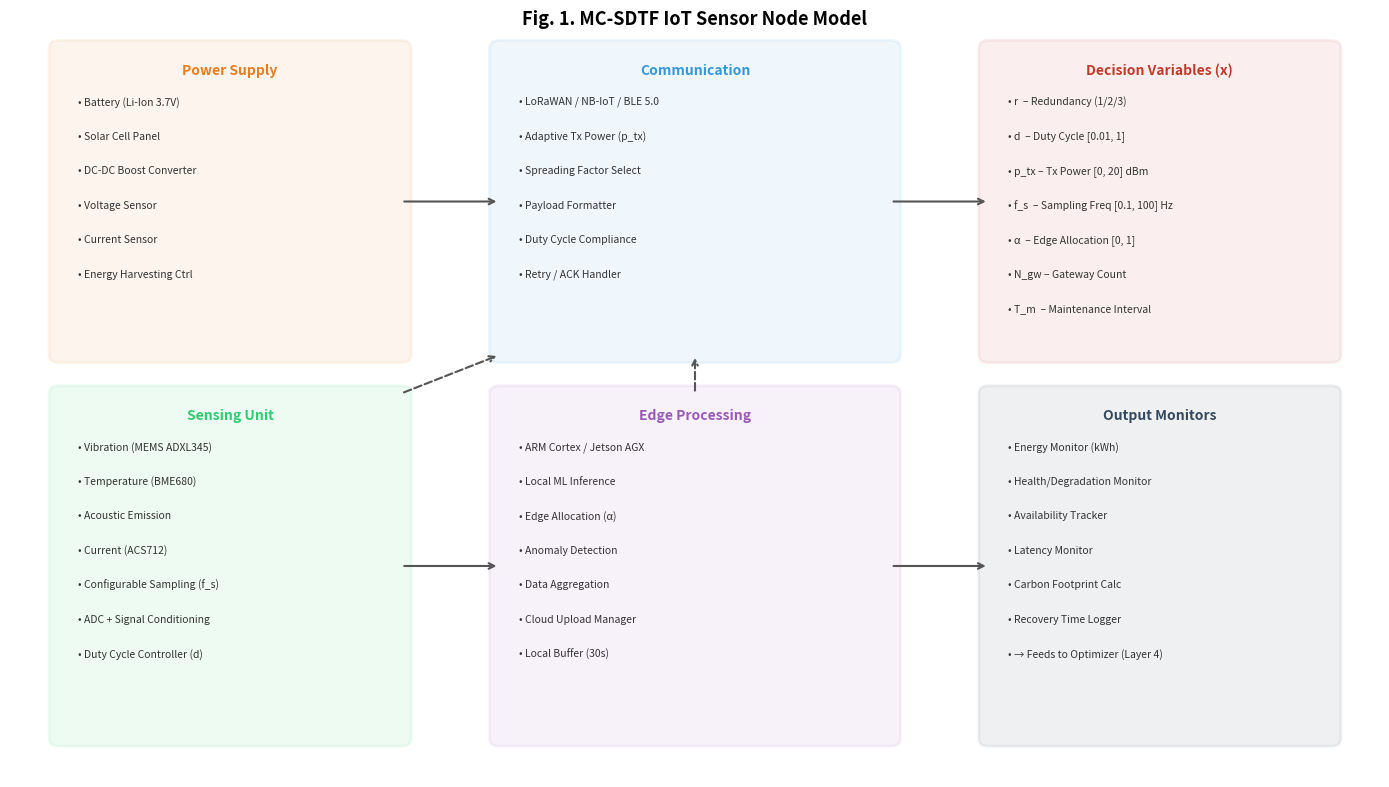

Generate this figure with matplotlib:
"""
MC-SDTF IoT Sensor Node Model Diagram (Fig. 1)
================================================
Generates a block diagram of the sensor node architecture.
Equivalent to P02_Simscape_Sensor_Node.m (visual output).
"""

import matplotlib.pyplot as plt
import matplotlib.patches as mpatches
from pathlib import Path


def generate_sensor_node_diagram(output_dir: str = "output"):
    """Generate IoT sensor node block diagram (Fig. 1)."""
    fig, ax = plt.subplots(figsize=(14, 8))
    ax.set_xlim(0, 14)
    ax.set_ylim(0, 10)
    ax.axis("off")

    def draw_subsystem(x, y, w, h, title, components, color, title_color=None):
        if title_color is None:
            title_color = color
        rect = mpatches.FancyBboxPatch(
            (x, y), w, h, boxstyle="round,pad=0.1",
            facecolor=color, alpha=0.08, edgecolor=color, linewidth=2,
        )
        ax.add_patch(rect)
        ax.text(x + w / 2, y + h - 0.2, title,
                fontsize=10, fontweight="bold", ha="center", va="top", color=title_color)
        for i, comp in enumerate(components):
            cy = y + h - 0.7 - i * 0.45
            if cy > y + 0.15:
                ax.text(x + 0.2, cy, f"• {comp}", fontsize=7.5, va="center", color="#333")

    # Power Supply subsystem
    draw_subsystem(0.5, 5.5, 3.5, 4, "Power Supply",
                   ["Battery (Li-Ion 3.7V)", "Solar Cell Panel", "DC-DC Boost Converter",
                    "Voltage Sensor", "Current Sensor", "Energy Harvesting Ctrl"],
                   "#E67E22")

    # Sensing Unit subsystem
    draw_subsystem(0.5, 0.5, 3.5, 4.5, "Sensing Unit",
                   ["Vibration (MEMS ADXL345)", "Temperature (BME680)",
                    "Acoustic Emission", "Current (ACS712)",
                    "Configurable Sampling (f_s)", "ADC + Signal Conditioning",
                    "Duty Cycle Controller (d)"],
                   "#2ECC71")

    # Communication subsystem
    draw_subsystem(5.0, 5.5, 4, 4, "Communication",
                   ["LoRaWAN / NB-IoT / BLE 5.0", "Adaptive Tx Power (p_tx)",
                    "Spreading Factor Select", "Payload Formatter",
                    "Duty Cycle Compliance", "Retry / ACK Handler"],
                   "#3498DB")

    # Edge Processing subsystem
    draw_subsystem(5.0, 0.5, 4, 4.5, "Edge Processing",
                   ["ARM Cortex / Jetson AGX", "Local ML Inference",
                    "Edge Allocation (α)", "Anomaly Detection",
                    "Data Aggregation", "Cloud Upload Manager",
                    "Local Buffer (30s)"],
                   "#9B59B6")

    # Decision Variables panel
    draw_subsystem(10.0, 5.5, 3.5, 4, "Decision Variables (x)",
                   ["r  – Redundancy (1/2/3)", "d  – Duty Cycle [0.01, 1]",
                    "p_tx – Tx Power [0, 20] dBm", "f_s  – Sampling Freq [0.1, 100] Hz",
                    "α  – Edge Allocation [0, 1]", "N_gw – Gateway Count",
                    "T_m  – Maintenance Interval", "ε_h  – Harvesting Config"],
                   "#C0392B")

    # Output Monitors panel
    draw_subsystem(10.0, 0.5, 3.5, 4.5, "Output Monitors",
                   ["Energy Monitor (kWh)", "Health/Degradation Monitor",
                    "Availability Tracker", "Latency Monitor",
                    "Carbon Footprint Calc", "Recovery Time Logger",
                    "→ Feeds to Optimizer (Layer 4)"],
                   "#34495E")

    # Arrows between subsystems
    arrow_props = dict(arrowstyle="->", color="#555", lw=1.5)
    ax.annotate("", xy=(5.0, 7.5), xytext=(4.0, 7.5), arrowprops=arrow_props)
    ax.annotate("", xy=(5.0, 2.75), xytext=(4.0, 2.75), arrowprops=arrow_props)
    ax.annotate("", xy=(10.0, 7.5), xytext=(9.0, 7.5), arrowprops=arrow_props)
    ax.annotate("", xy=(10.0, 2.75), xytext=(9.0, 2.75), arrowprops=arrow_props)

    # Cross connections
    ax.annotate("", xy=(5.0, 5.5), xytext=(4.0, 5.0), arrowprops={**arrow_props, "linestyle": "dashed"})
    ax.annotate("", xy=(7.0, 5.5), xytext=(7.0, 5.0), arrowprops={**arrow_props, "linestyle": "dashed"})

    ax.text(7, 9.8, "Fig. 1. MC-SDTF IoT Sensor Node Model",
            fontsize=13, fontweight="bold", ha="center")

    plt.tight_layout()
    out = Path(output_dir)
    out.mkdir(parents=True, exist_ok=True)
    fig.savefig(out / "Fig1_SensorNode.png", dpi=300, bbox_inches="tight")
    fig.savefig(out / "Fig1_SensorNode.pdf", bbox_inches="tight")
    plt.close(fig)
    print("Fig. 1 sensor node diagram saved.")


if __name__ == "__main__":
    generate_sensor_node_diagram()
